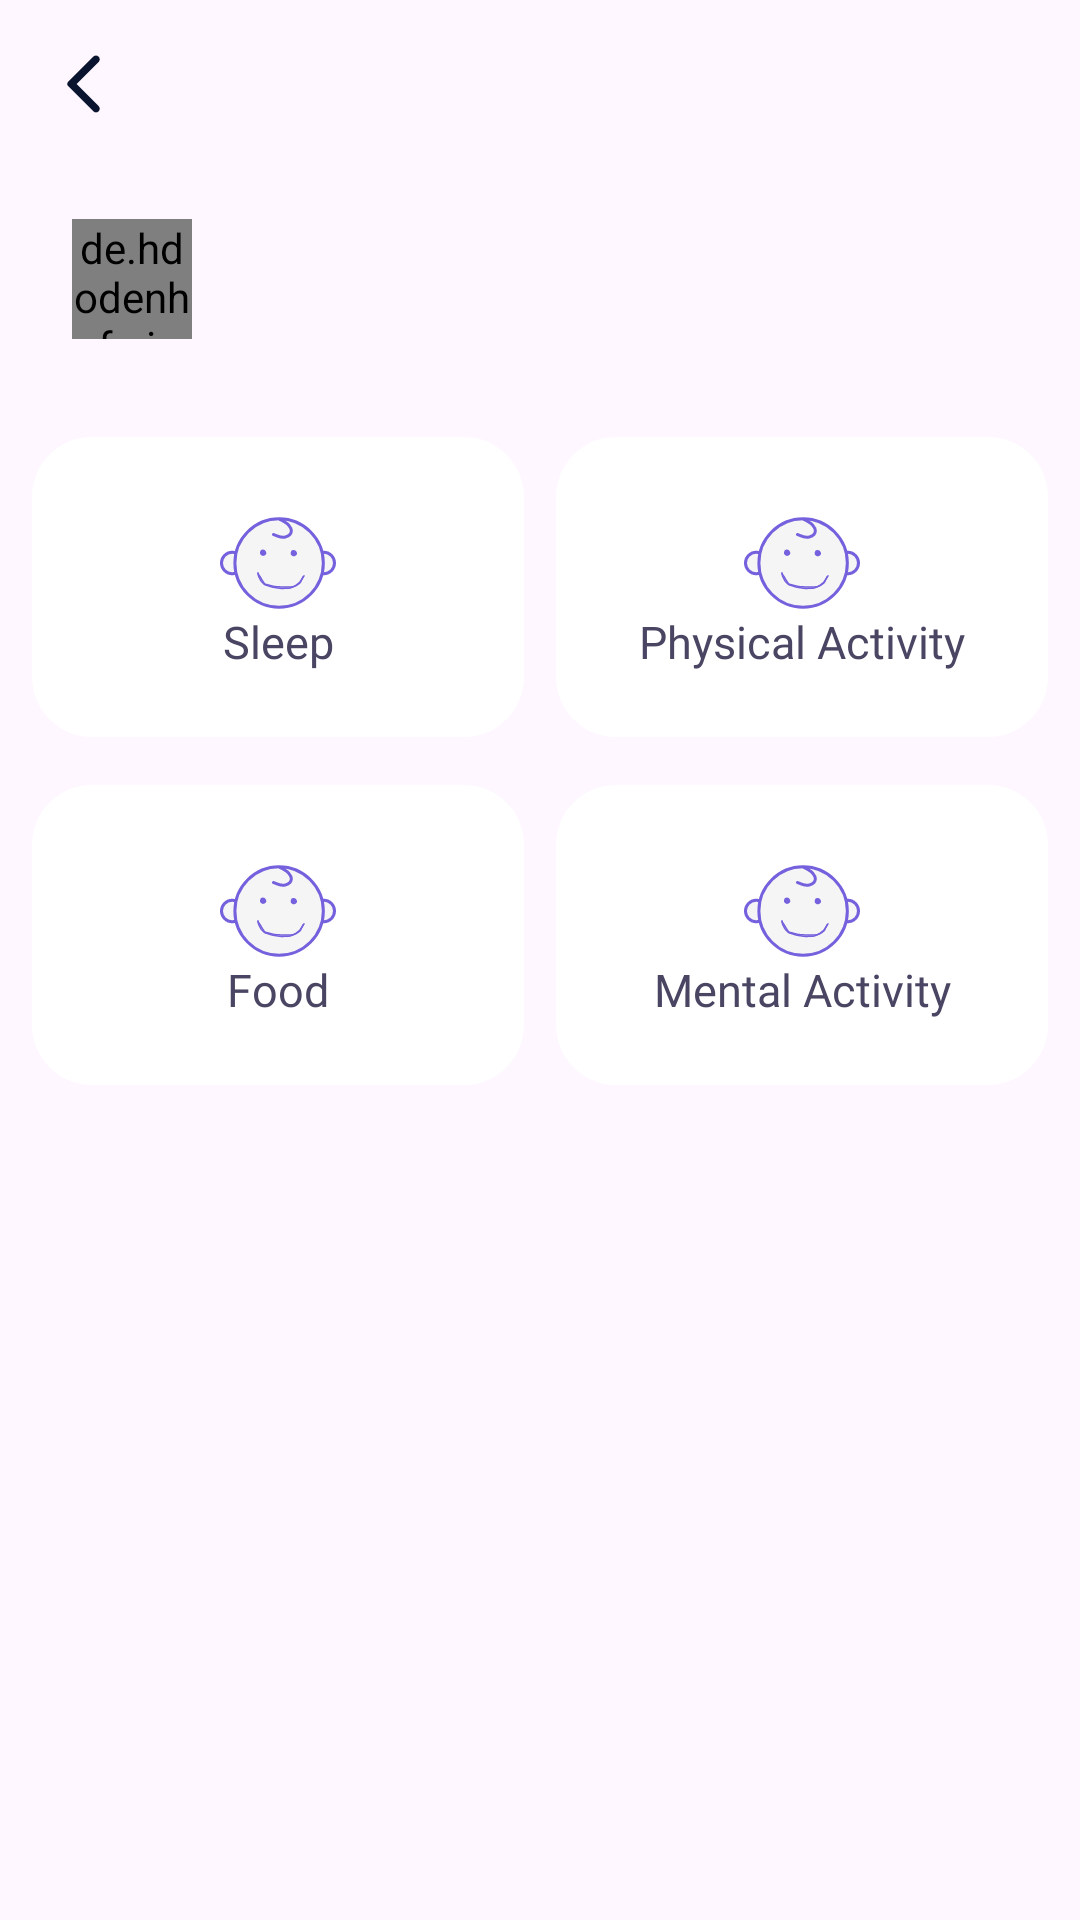

The Android layout XML behind this screen, and the referenced resources:
<!-- AndroidManifest.xml: application theme Theme.Ana -->
<!-- res/layout/fragment_child_detail.xml -->
<?xml version="1.0" encoding="utf-8"?>
<LinearLayout xmlns:android="http://schemas.android.com/apk/res/android"
    xmlns:tools="http://schemas.android.com/tools"
    android:layout_width="match_parent"
    android:layout_height="match_parent"
    android:orientation="vertical"
    xmlns:app="http://schemas.android.com/apk/res-auto"
    tools:context=".presentation.ui.fragments.main.home.child.ChildDetailFragment">

    <androidx.constraintlayout.widget.ConstraintLayout
        android:layout_width="match_parent"
        android:paddingBottom="@dimen/dp_16"
        android:layout_height="wrap_content">

        <ImageButton
            android:id="@+id/btn_back"
            android:layout_width="@dimen/dp_24"
            android:layout_height="@dimen/dp_24"
            android:background="@drawable/ic_back"
            android:layout_marginTop="@dimen/dp_16"
            android:layout_marginStart="@dimen/dp_16"
            android:text="@string/hello_blank_fragment"
            app:layout_constraintStart_toStartOf="parent"
            app:layout_constraintTop_toTopOf="parent" />
    </androidx.constraintlayout.widget.ConstraintLayout>

    <androidx.constraintlayout.widget.ConstraintLayout
        android:id="@+id/child"
        android:layout_width="match_parent"
        android:layout_height="wrap_content"
        android:layout_marginTop="@dimen/dp_8"
        android:layout_marginStart="@dimen/dp_24"
        android:layout_marginEnd="@dimen/dp_24">

        <de.hdodenhof.circleimageview.CircleImageView
            android:id="@+id/avatar"
            android:layout_width="@dimen/dp_40"
            android:layout_height="@dimen/dp_40"
            app:layout_constraintTop_toTopOf="parent"
            app:layout_constraintBottom_toBottomOf="parent"
            app:layout_constraintStart_toStartOf="parent"
            android:scaleType="centerCrop"
            android:src="@drawable/ic_baby" />

        <TextView
            android:id="@+id/name"
            android:layout_width="wrap_content"
            android:layout_height="wrap_content"
            app:layout_constraintStart_toEndOf="@id/avatar"
            app:layout_constraintTop_toTopOf="parent"
            android:layout_marginStart="@dimen/dp_16"
            android:layout_marginTop="@dimen/dp_8"
            android:textSize="17sp"
            android:textColor="@color/dark"
            tools:text="Arman"
            android:fontFamily="@font/sf_pro_text_medium" />

        <TextView
            android:id="@+id/age"
            android:layout_width="wrap_content"
            android:layout_height="wrap_content"
            app:layout_constraintTop_toBottomOf="@id/name"
            app:layout_constraintStart_toEndOf="@id/avatar"
            app:layout_constraintBottom_toBottomOf="parent"
            android:layout_marginBottom="@dimen/dp_8"
            android:layout_marginStart="@dimen/dp_16"
            tools:text="2 days" />
    </androidx.constraintlayout.widget.ConstraintLayout>

    <androidx.constraintlayout.widget.ConstraintLayout
        android:id="@+id/buttons"
        android:layout_width="match_parent"
        android:layout_height="wrap_content"
        android:layout_gravity="center"
        android:layout_marginTop="@dimen/dp_24">

        <View
            android:id="@+id/sleep"
            android:layout_width="164dp"
            android:layout_height="100dp"
            app:layout_constraintStart_toStartOf="parent"
            android:background="@drawable/bg_wish_unselected"
            android:backgroundTint="#ffffff"
            app:layout_constraintTop_toTopOf="parent"
            app:layout_constraintEnd_toStartOf="@id/physical_activity" />

        <ImageView
            android:id="@+id/icon1"
            android:layout_width="wrap_content"
            android:layout_height="wrap_content"
            android:layout_marginBottom="@dimen/dp_16"
            app:layout_constraintTop_toTopOf="@id/sleep"
            app:layout_constraintBottom_toBottomOf="@id/sleep"
            app:layout_constraintStart_toStartOf="@id/sleep"
            app:layout_constraintEnd_toEndOf="@id/sleep"
            android:background="@drawable/ic_baby" />

        <TextView
            android:layout_width="wrap_content"
            android:layout_height="wrap_content"
            android:layout_gravity="center"
            android:text="@string/sleep"
            android:textSize="@dimen/sp_15"
            android:textColor="@color/dark"
            android:fontFamily="@font/sf_pro_text_medium"
            app:layout_constraintTop_toBottomOf="@id/icon1"
            app:layout_constraintStart_toStartOf="@id/sleep"
            app:layout_constraintEnd_toEndOf="@id/sleep" />

        <View
            android:id="@+id/food"
            android:layout_width="164dp"
            android:layout_height="100dp"
            android:layout_marginTop="@dimen/dp_16"
            android:background="@drawable/bg_wish_unselected"
            android:backgroundTint="#ffffff"
            app:layout_constraintEnd_toStartOf="@id/mental_activity"
            app:layout_constraintTop_toBottomOf="@id/sleep"
            app:layout_constraintStart_toStartOf="parent" />

        <ImageView
            android:id="@+id/icon2"
            android:layout_width="wrap_content"
            android:layout_height="wrap_content"
            android:layout_marginBottom="@dimen/dp_16"
            app:layout_constraintTop_toTopOf="@id/food"
            app:layout_constraintBottom_toBottomOf="@id/food"
            app:layout_constraintStart_toStartOf="@id/food"
            app:layout_constraintEnd_toEndOf="@id/food"
            android:background="@drawable/ic_baby" />

        <TextView
            android:layout_width="wrap_content"
            android:layout_height="wrap_content"
            android:layout_gravity="center"
            android:text="@string/food"
            android:textSize="@dimen/sp_15"
            android:textColor="@color/dark"
            android:fontFamily="@font/sf_pro_text_medium"
            app:layout_constraintTop_toBottomOf="@id/icon2"
            app:layout_constraintStart_toStartOf="@id/food"
            app:layout_constraintEnd_toEndOf="@id/food" />

        <View
            android:id="@+id/physical_activity"
            android:layout_width="164dp"
            android:layout_height="100dp"
            app:layout_constraintEnd_toEndOf="parent"
            android:background="@drawable/bg_wish_unselected"
            android:backgroundTint="#ffffff"
            app:layout_constraintTop_toTopOf="parent"
            app:layout_constraintStart_toEndOf="@id/sleep" />

        <ImageView
            android:id="@+id/icon3"
            android:layout_width="wrap_content"
            android:layout_height="wrap_content"
            android:layout_marginBottom="@dimen/dp_16"
            app:layout_constraintTop_toTopOf="@id/physical_activity"
            app:layout_constraintBottom_toBottomOf="@id/physical_activity"
            app:layout_constraintStart_toStartOf="@id/physical_activity"
            app:layout_constraintEnd_toEndOf="@id/physical_activity"
            android:background="@drawable/ic_baby" />

        <TextView
            android:layout_width="wrap_content"
            android:layout_height="wrap_content"
            android:layout_gravity="center"
            android:text="@string/physical_activity"
            android:textSize="@dimen/sp_15"
            android:textColor="@color/dark"
            android:fontFamily="@font/sf_pro_text_medium"
            app:layout_constraintTop_toBottomOf="@id/icon3"
            app:layout_constraintStart_toStartOf="@id/physical_activity"
            app:layout_constraintEnd_toEndOf="@id/physical_activity" />

        <View
            android:id="@+id/mental_activity"
            android:layout_width="164dp"
            android:layout_height="100dp"
            android:layout_marginTop="@dimen/dp_16"
            android:background="@drawable/bg_wish_unselected"
            android:backgroundTint="#ffffff"
            app:layout_constraintStart_toEndOf="@id/food"
            app:layout_constraintTop_toBottomOf="@id/physical_activity"
            app:layout_constraintEnd_toEndOf="parent" />

        <ImageView
            android:id="@+id/icon4"
            android:layout_width="wrap_content"
            android:layout_height="wrap_content"
            android:layout_marginBottom="@dimen/dp_16"
            app:layout_constraintTop_toTopOf="@id/mental_activity"
            app:layout_constraintBottom_toBottomOf="@id/mental_activity"
            app:layout_constraintStart_toStartOf="@id/mental_activity"
            app:layout_constraintEnd_toEndOf="@id/mental_activity"
            android:background="@drawable/ic_baby" />

        <TextView
            android:layout_width="wrap_content"
            android:layout_height="wrap_content"
            android:layout_gravity="center"
            android:text="@string/mental_activity"
            android:textSize="@dimen/sp_15"
            android:textColor="@color/dark"
            android:fontFamily="@font/sf_pro_text_medium"
            app:layout_constraintTop_toBottomOf="@id/icon4"
            app:layout_constraintStart_toStartOf="@id/mental_activity"
            app:layout_constraintEnd_toEndOf="@id/mental_activity" />
    </androidx.constraintlayout.widget.ConstraintLayout>
</LinearLayout>
<!-- resources referenced by this layout -->
<resources>
  <color name="dark">#4A4562</color>
  <dimen name="dp_16">16dp</dimen>
  <dimen name="dp_24">24dp</dimen>
  <dimen name="dp_40">40dp</dimen>
  <dimen name="dp_8">8dp</dimen>
  <dimen name="sp_15">15sp</dimen>
  <!-- drawable bg_wish_unselected (drawable) -->
  <?xml version="1.0" encoding="utf-8"?>
  <shape
      android:shape="rectangle"
      xmlns:android="http://schemas.android.com/apk/res/android">
      <solid android:color="#F0EDFF"/>
      <corners android:radius="@dimen/dp_20"/>
  </shape>
  <!-- drawable ic_baby: vector/xml drawable (drawable, 3183 chars, omitted) -->
  <!-- drawable ic_back (drawable) -->
  <vector android:height="24dp"
      android:tint="#0A142F"
      android:viewportHeight="24"
      android:viewportWidth="24"
      android:width="24dp"
      xmlns:android="http://schemas.android.com/apk/res/android">
      <path
          android:fillColor="@android:color/white"
          android:pathData="M16.88,2.88L16.88,2.88c-0.49,-0.49 -1.28,-0.49 -1.77,0l-8.41,8.41c-0.39,0.39 -0.39,1.02 0,1.41l8.41,8.41c0.49,0.49 1.28,0.49 1.77,0l0,0c0.49,-0.49 0.49,-1.28 0,-1.77L9.54,12l7.35,-7.35C17.37,4.16 17.37,3.37 16.88,2.88z" />
  </vector>
  <string name="food">Food</string>
  <string name="hello_blank_fragment">Hello blank fragment</string>
  <string name="mental_activity">Mental Activity</string>
  <string name="physical_activity">Physical Activity</string>
  <string name="sleep">Sleep</string>
  <style name="Theme.Ana" parent="Base.Theme.Ana" />
  <dimen name="dp_20">20dp</dimen>
  <style name="Base.Theme.Ana" parent="Theme.Material3.DayNight.NoActionBar">
          
      </style>
</resources>
